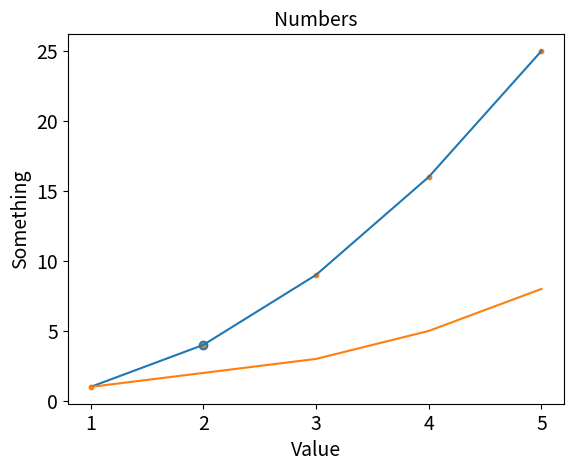

Python code for this plot: (Note: this script raises an exception after producing the figure.)
import matplotlib.pyplot as plt

input_values = [1, 2, 3, 4, 5]
squares = [1, 4, 9, 16, 25]
fibonacci = [1, 2, 3, 5, 8]
fix, ax = plt.subplots()

ax.plot(input_values, squares)
ax.plot(input_values, fibonacci)
ax.scatter(2, 4)

scatter_x_values = [1, 2, 3, 4, 5]
scatter_y_values = [1, 4, 9, 16, 25]
ax.scatter(scatter_x_values, scatter_y_values, s=10)

ax.set_title("Numbers", fontsize=14)
ax.set_xlabel("Value", fontsize=14)
ax.set_ylabel("Something", fontsize=14)
ax.tick_params(axis='both', labelsize=14)
plt.style.use('seaborn-darkgrid')
plt.show()